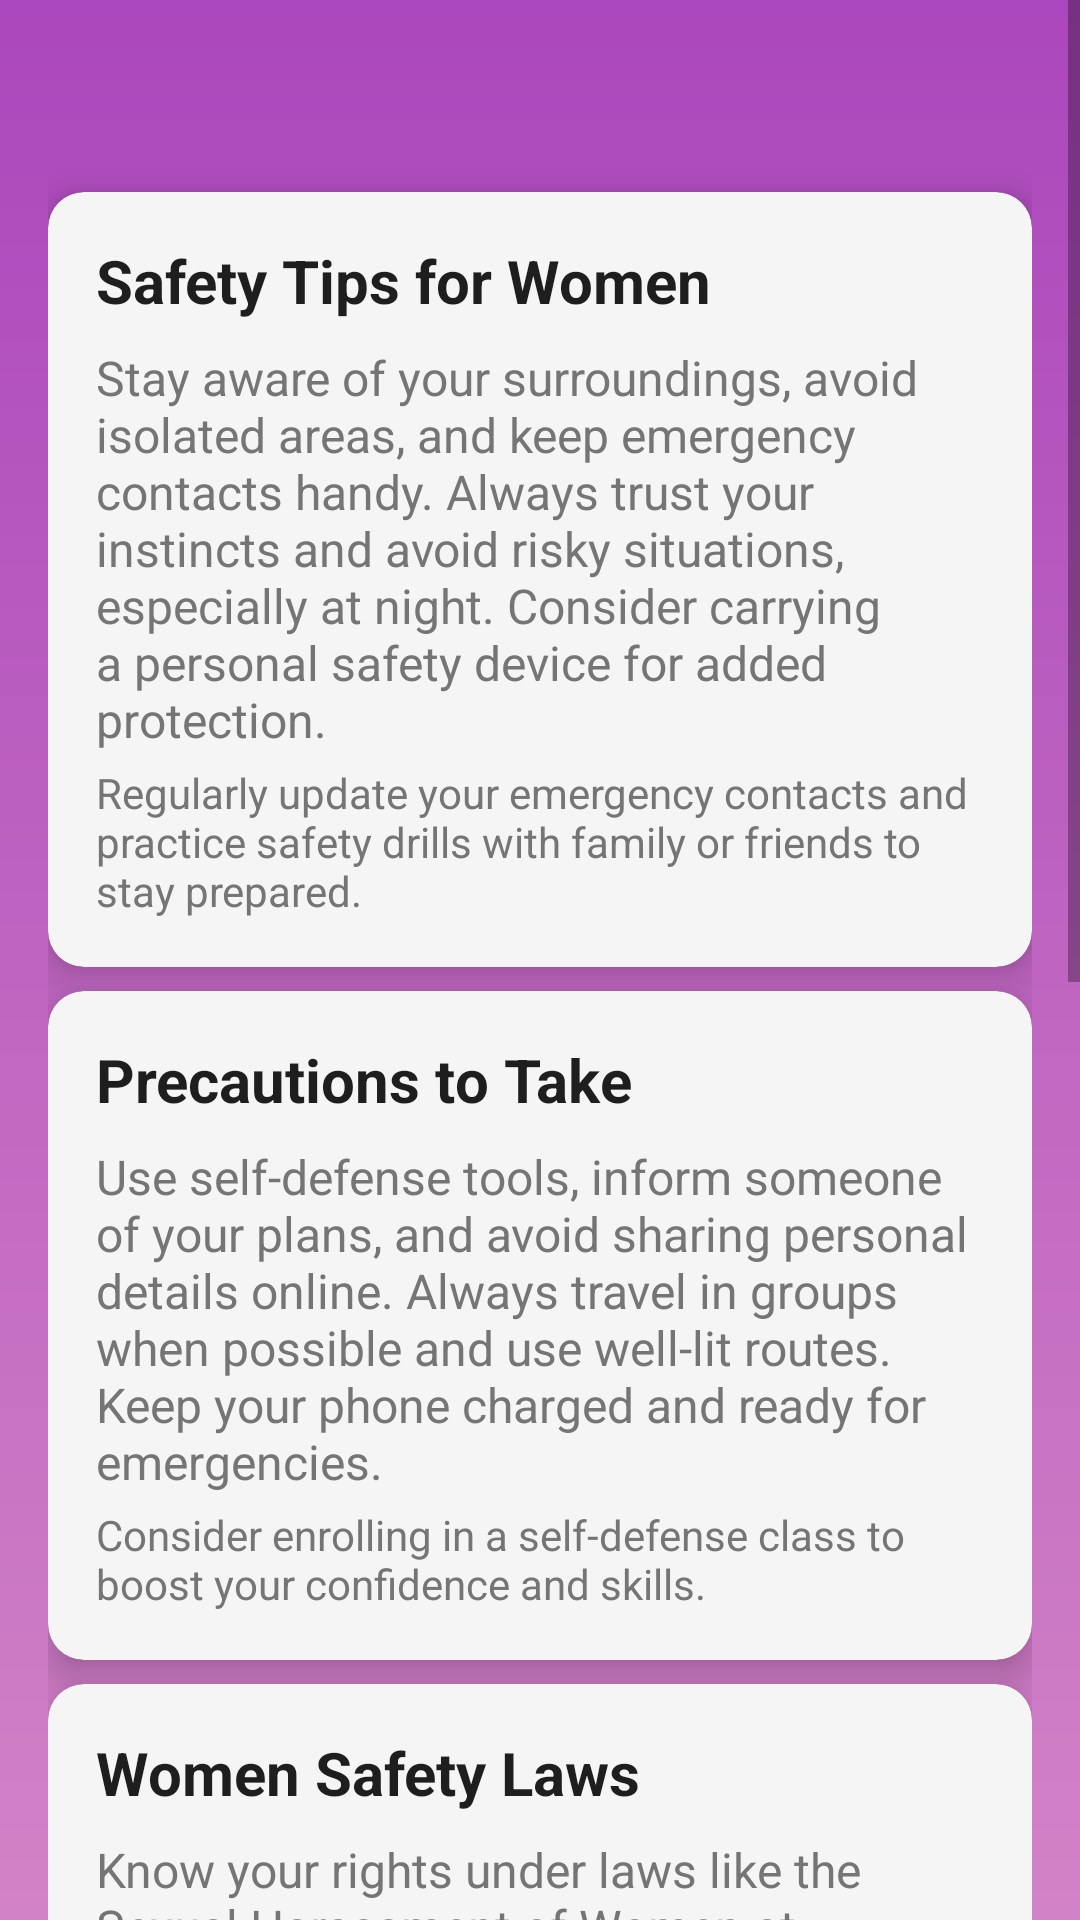

Produce the Android XML layout that renders to this screen, including the resource entries it uses.
<!-- AndroidManifest.xml: application theme AppTheme -->
<!-- res/layout/activity_blogs.xml -->
<?xml version="1.0" encoding="utf-8"?>
<ScrollView xmlns:android="http://schemas.android.com/apk/res/android"
    xmlns:app="http://schemas.android.com/apk/res-auto"
    android:layout_width="match_parent"
    android:layout_height="match_parent">

    <LinearLayout
        android:layout_width="match_parent"
        android:layout_height="wrap_content"
        android:orientation="vertical"
        android:padding="16dp"
        android:background="@drawable/gradient_background">

        <com.google.android.material.card.MaterialCardView
            android:layout_width="match_parent"
            android:layout_height="wrap_content"
            app:cardCornerRadius="12dp"
            app:cardElevation="8dp"
            app:cardBackgroundColor="@color/cardBackgroundLight"
            android:layout_marginTop="48dp"
            android:layout_marginBottom="8dp">

            <LinearLayout
                android:layout_width="match_parent"
                android:layout_height="wrap_content"
                android:orientation="vertical"
                android:padding="16dp">

                <TextView
                    android:id="@+id/article_title"
                    android:layout_width="wrap_content"
                    android:layout_height="wrap_content"
                    android:text="@string/article_safety"
                    android:textSize="20sp"
                    android:textColor="@color/textPrimary"
                    android:textStyle="bold" />

                <TextView
                    android:id="@+id/article_content"
                    android:layout_width="wrap_content"
                    android:layout_height="wrap_content"
                    android:text="Stay aware of your surroundings, avoid isolated areas, and keep emergency contacts handy. Always trust your instincts and avoid risky situations, especially at night. Consider carrying a personal safety device for added protection."
                    android:textSize="16sp"
                    android:textColor="@color/textSecondary"
                    android:layout_marginTop="8dp" />

                <TextView
                    android:id="@+id/article_additional"
                    android:layout_width="wrap_content"
                    android:layout_height="wrap_content"
                    android:text="Regularly update your emergency contacts and practice safety drills with family or friends to stay prepared."
                    android:textSize="14sp"
                    android:textColor="@color/textSecondary"
                    android:layout_marginTop="4dp" />

            </LinearLayout>
        </com.google.android.material.card.MaterialCardView>

        <com.google.android.material.card.MaterialCardView
            android:layout_width="match_parent"
            android:layout_height="wrap_content"
            app:cardCornerRadius="12dp"
            app:cardElevation="8dp"
            app:cardBackgroundColor="@color/cardBackgroundLight"
            android:layout_marginBottom="8dp">

            <LinearLayout
                android:layout_width="match_parent"
                android:layout_height="wrap_content"
                android:orientation="vertical"
                android:padding="16dp">

                <TextView
                    android:id="@+id/article_title2"
                    android:layout_width="wrap_content"
                    android:layout_height="wrap_content"
                    android:text="@string/article_precautions"
                    android:textSize="20sp"
                    android:textColor="@color/textPrimary"
                    android:textStyle="bold" />

                <TextView
                    android:id="@+id/article_content2"
                    android:layout_width="wrap_content"
                    android:layout_height="wrap_content"
                    android:text="Use self-defense tools, inform someone of your plans, and avoid sharing personal details online. Always travel in groups when possible and use well-lit routes. Keep your phone charged and ready for emergencies."
                    android:textSize="16sp"
                    android:textColor="@color/textSecondary"
                    android:layout_marginTop="8dp" />

                <TextView
                    android:id="@+id/article_additional2"
                    android:layout_width="wrap_content"
                    android:layout_height="wrap_content"
                    android:text="Consider enrolling in a self-defense class to boost your confidence and skills."
                    android:textSize="14sp"
                    android:textColor="@color/textSecondary"
                    android:layout_marginTop="4dp" />

            </LinearLayout>
        </com.google.android.material.card.MaterialCardView>

        <com.google.android.material.card.MaterialCardView
            android:layout_width="match_parent"
            android:layout_height="wrap_content"
            app:cardCornerRadius="12dp"
            app:cardElevation="8dp"
            app:cardBackgroundColor="@color/cardBackgroundLight"
            android:layout_marginBottom="8dp">

            <LinearLayout
                android:layout_width="match_parent"
                android:layout_height="wrap_content"
                android:orientation="vertical"
                android:padding="16dp">

                <TextView
                    android:id="@+id/article_title3"
                    android:layout_width="wrap_content"
                    android:layout_height="wrap_content"
                    android:text="@string/article_laws"
                    android:textSize="20sp"
                    android:textColor="@color/textPrimary"
                    android:textStyle="bold" />

                <TextView
                    android:id="@+id/article_content3"
                    android:layout_width="wrap_content"
                    android:layout_height="wrap_content"
                    android:text="Know your rights under laws like the Sexual Harassment of Women at Workplace Act, 2013. Familiarize yourself with local safety regulations and report any violations promptly. Seek legal advice if needed."
                    android:textSize="16sp"
                    android:textColor="@color/textSecondary"
                    android:layout_marginTop="8dp" />

                <TextView
                    android:id="@+id/article_additional3"
                    android:layout_width="wrap_content"
                    android:layout_height="wrap_content"
                    android:text="Stay informed about updates to safety laws by following government announcements."
                    android:textSize="14sp"
                    android:textColor="@color/textSecondary"
                    android:layout_marginTop="4dp" />

            </LinearLayout>
        </com.google.android.material.card.MaterialCardView>

        <com.google.android.material.card.MaterialCardView
            android:layout_width="match_parent"
            android:layout_height="wrap_content"
            app:cardCornerRadius="12dp"
            app:cardElevation="8dp"
            app:cardBackgroundColor="@color/cardBackgroundLight"
            android:layout_marginBottom="8dp">

            <LinearLayout
                android:layout_width="match_parent"
                android:layout_height="wrap_content"
                android:orientation="vertical"
                android:padding="16dp">

                <TextView
                    android:id="@+id/article_title4"
                    android:layout_width="wrap_content"
                    android:layout_height="wrap_content"
                    android:text="Emergency Preparedness"
                    android:textSize="20sp"
                    android:textColor="@color/textPrimary"
                    android:textStyle="bold" />

                <TextView
                    android:id="@+id/article_content4"
                    android:layout_width="wrap_content"
                    android:layout_height="wrap_content"
                    android:text="Prepare an emergency kit, learn basic first aid, and have a plan for unexpected situations. Include water, food, a flashlight, and a first-aid manual in your kit. Practice evacuation drills regularly."
                    android:textSize="16sp"
                    android:textColor="@color/textSecondary"
                    android:layout_marginTop="8dp" />

                <TextView
                    android:id="@+id/article_additional4"
                    android:layout_width="wrap_content"
                    android:layout_height="wrap_content"
                    android:text="Keep a list of emergency numbers and a map of safe routes in your kit."
                    android:textSize="14sp"
                    android:textColor="@color/textSecondary"
                    android:layout_marginTop="4dp" />

            </LinearLayout>
        </com.google.android.material.card.MaterialCardView>

        <com.google.android.material.card.MaterialCardView
            android:layout_width="match_parent"
            android:layout_height="wrap_content"
            app:cardCornerRadius="12dp"
            app:cardElevation="8dp"
            app:cardBackgroundColor="@color/cardBackgroundLight"
            android:layout_marginBottom="8dp">

            <LinearLayout
                android:layout_width="match_parent"
                android:layout_height="wrap_content"
                android:orientation="vertical"
                android:padding="16dp">

                <TextView
                    android:id="@+id/article_title5"
                    android:layout_width="wrap_content"
                    android:layout_height="wrap_content"
                    android:text="Community Support"
                    android:textSize="20sp"
                    android:textColor="@color/textPrimary"
                    android:textStyle="bold" />

                <TextView
                    android:id="@+id/article_content5"
                    android:layout_width="wrap_content"
                    android:layout_height="wrap_content"
                    android:text="Join local safety groups, participate in workshops, and build a network for support. Share safety tips with neighbors and organize community watch programs. Collaborate with local authorities for better security."
                    android:textSize="16sp"
                    android:textColor="@color/textSecondary"
                    android:layout_marginTop="8dp" />

                <TextView
                    android:id="@+id/article_additional5"
                    android:layout_width="wrap_content"
                    android:layout_height="wrap_content"
                    android:text="Attend community safety events to strengthen your network and stay informed."
                    android:textSize="14sp"
                    android:textColor="@color/textSecondary"
                    android:layout_marginTop="4dp" />

            </LinearLayout>
        </com.google.android.material.card.MaterialCardView>
    </LinearLayout>
</ScrollView>
<!-- resources referenced by this layout -->
<resources>
  <color name="cardBackgroundLight">#F5F5F5</color>
  <color name="textPrimary">#1E1E1E</color>
  <color name="textSecondary">#757575</color>
  <!-- drawable gradient_background (drawable) -->
  <?xml version="1.0" encoding="utf-8"?>
  <shape xmlns:android="http://schemas.android.com/apk/res/android">
      <gradient
          android:startColor="@color/gradientStart"
          android:endColor="@color/gradientEnd"
          android:angle="90" />
  </shape>
  <string name="article_laws">Women Safety Laws</string>
  <string name="article_precautions">Precautions to Take</string>
  <string name="article_safety">Safety Tips for Women</string>
  <style name="AppTheme" parent="Theme.MaterialComponents.Light.NoActionBar">
          <item name="colorPrimary">@color/colorPrimary</item>
          <item name="colorPrimaryDark">@color/colorPrimaryDark</item>
          <item name="colorAccent">@color/accentPink</item> 
          <item name="android:statusBarColor">@color/gradientEnd</item> 
      </style>
  <color name="gradientStart">#F8BBD0</color>
  <color name="gradientEnd">#AB47BC</color>
  <color name="colorPrimary">#6D4C41</color>
  <color name="colorPrimaryDark">#4E342E</color>
  <color name="accentPink">#FF4081</color>
</resources>
